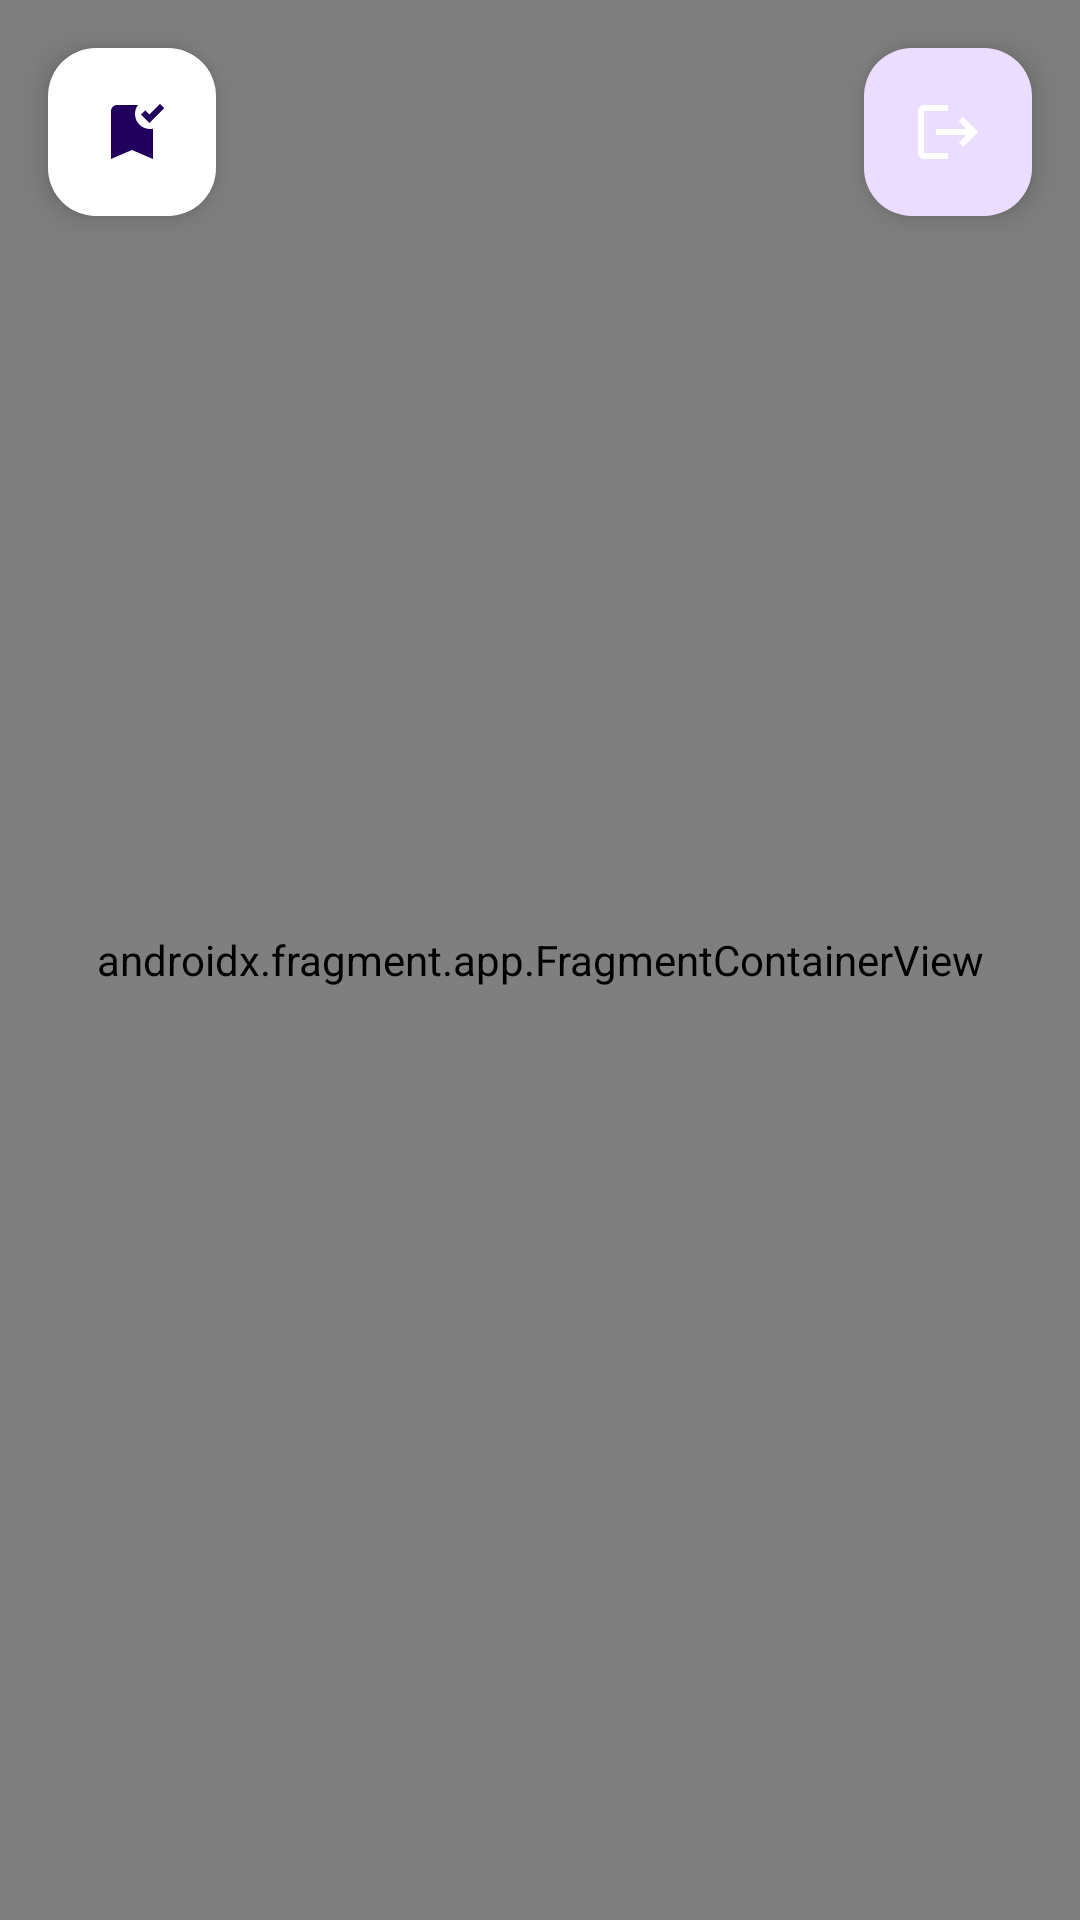

Layout XML and referenced resources for this Android screen:
<!-- AndroidManifest.xml: application theme Theme.SP_v1 -->
<!-- res/layout/activity_maps.xml -->
<?xml version="1.0" encoding="utf-8"?>
<RelativeLayout xmlns:android="http://schemas.android.com/apk/res/android"
    xmlns:app="http://schemas.android.com/apk/res-auto"
    xmlns:tools="http://schemas.android.com/tools"
    android:layout_width="match_parent"
    android:layout_height="match_parent"
    tools:context=".ui.MapsActivity">

    <androidx.fragment.app.FragmentContainerView
        android:id="@+id/map"
        android:name="com.google.android.gms.maps.SupportMapFragment"
        android:layout_width="match_parent"
        android:layout_height="match_parent" />

    <androidx.cardview.widget.CardView
        android:id="@+id/spot_details_card"
        android:layout_width="match_parent"
        android:layout_height="wrap_content"
        android:layout_alignParentBottom="true"
        android:layout_margin="16dp"
        android:visibility="invisible"
        app:cardCornerRadius="12dp"
        app:cardElevation="8dp"
        tools:visibility="visible">

        <LinearLayout
            android:layout_width="match_parent"
            android:layout_height="wrap_content"
            android:orientation="vertical"
            android:padding="16dp">

            <TextView
                android:id="@+id/spot_name_text"
                android:layout_width="wrap_content"
                android:layout_height="wrap_content"
                android:textSize="20sp"
                android:textStyle="bold"
                tools:text="Parking Lot Name" />

            <TextView
                android:id="@+id/spot_availability_text"
                android:layout_width="wrap_content"
                android:layout_height="wrap_content"
                android:layout_marginTop="4dp"
                android:textSize="16sp"
                tools:text="Available Spaces: 5" />

            <com.google.android.material.button.MaterialButton
                android:id="@+id/reserve_button"
                android:layout_width="match_parent"
                android:layout_height="wrap_content"
                android:layout_marginTop="16dp"
                android:text="Reserve Now" />

        </LinearLayout>
    </androidx.cardview.widget.CardView>

    <com.google.android.material.floatingactionbutton.FloatingActionButton
        android:id="@+id/logout_button"
        android:layout_width="wrap_content"
        android:layout_height="wrap_content"
        android:layout_alignParentTop="true"
        android:layout_alignParentEnd="true"
        android:layout_margin="16dp"
        android:src="@drawable/ic_logout"
        app:tint="@android:color/white"
        android:contentDescription="Logout" />

    <com.google.android.material.floatingactionbutton.FloatingActionButton
        android:id="@+id/my_reservations_button"
        android:layout_width="wrap_content"
        android:layout_height="wrap_content"
        android:layout_gravity="top|end"
        android:layout_margin="16dp"
        android:src="@drawable/ic_my_reservations" app:backgroundTint="@color/white"
        android:contentDescription="My Reservations" />

</RelativeLayout>
<!-- resources referenced by this layout -->
<resources>
  <color name="white">#FFFFFF</color>
  <!-- drawable ic_logout (drawable) -->
  <?xml version="1.0" encoding="utf-8"?>
  <vector xmlns:android="http://schemas.android.com/apk/res/android"
      android:width="24dp"
      android:height="24dp"
      android:viewportWidth="24"
      android:viewportHeight="24"
      android:tint="@color/white">
      <path
          android:fillColor="@android:color/white"
          android:pathData="M17,7l-1.41,1.41L18.17,11H8v2h10.17l-2.58,2.58L17,17l5,-5zM4,5h8V3H4C2.9,3 2,3.9 2,5v14c0,1.1 0.9,2 2,2h8v-2H4V5z"/>
  </vector>
  <!-- drawable ic_my_reservations (drawable) -->
  <vector xmlns:android="http://schemas.android.com/apk/res/android" android:height="24dp" android:tint="#3700FD" android:viewportHeight="24" android:viewportWidth="24" android:width="24dp">
        
      <path android:fillColor="@android:color/white" android:pathData="M19,21l-7,-3l-7,3V5c0,-1.1 0.9,-2 2,-2l7,0c-0.63,0.84 -1,1.87 -1,3c0,2.76 2.24,5 5,5c0.34,0 0.68,-0.03 1,-0.1V21zM17.83,9L15,6.17l1.41,-1.41l1.41,1.41l3.54,-3.54l1.41,1.41L17.83,9z"/>
      
  </vector>
  <style name="Theme.SP_v1" parent="Base.Theme.SP_v1" />
  <style name="Base.Theme.SP_v1" parent="Theme.Material3.DayNight.NoActionBar">
          <item name="colorPrimary">@color/primary_blue</item>
          <item name="colorOnPrimary">@color/white</item>
          <item name="android:statusBarColor">@color/primary_blue</item>
          <item name="android:windowBackground">@color/background_light</item>
      </style>
  <color name="primary_blue">#3A86FF</color>
  <color name="background_light">#F8FAFC</color>
</resources>
